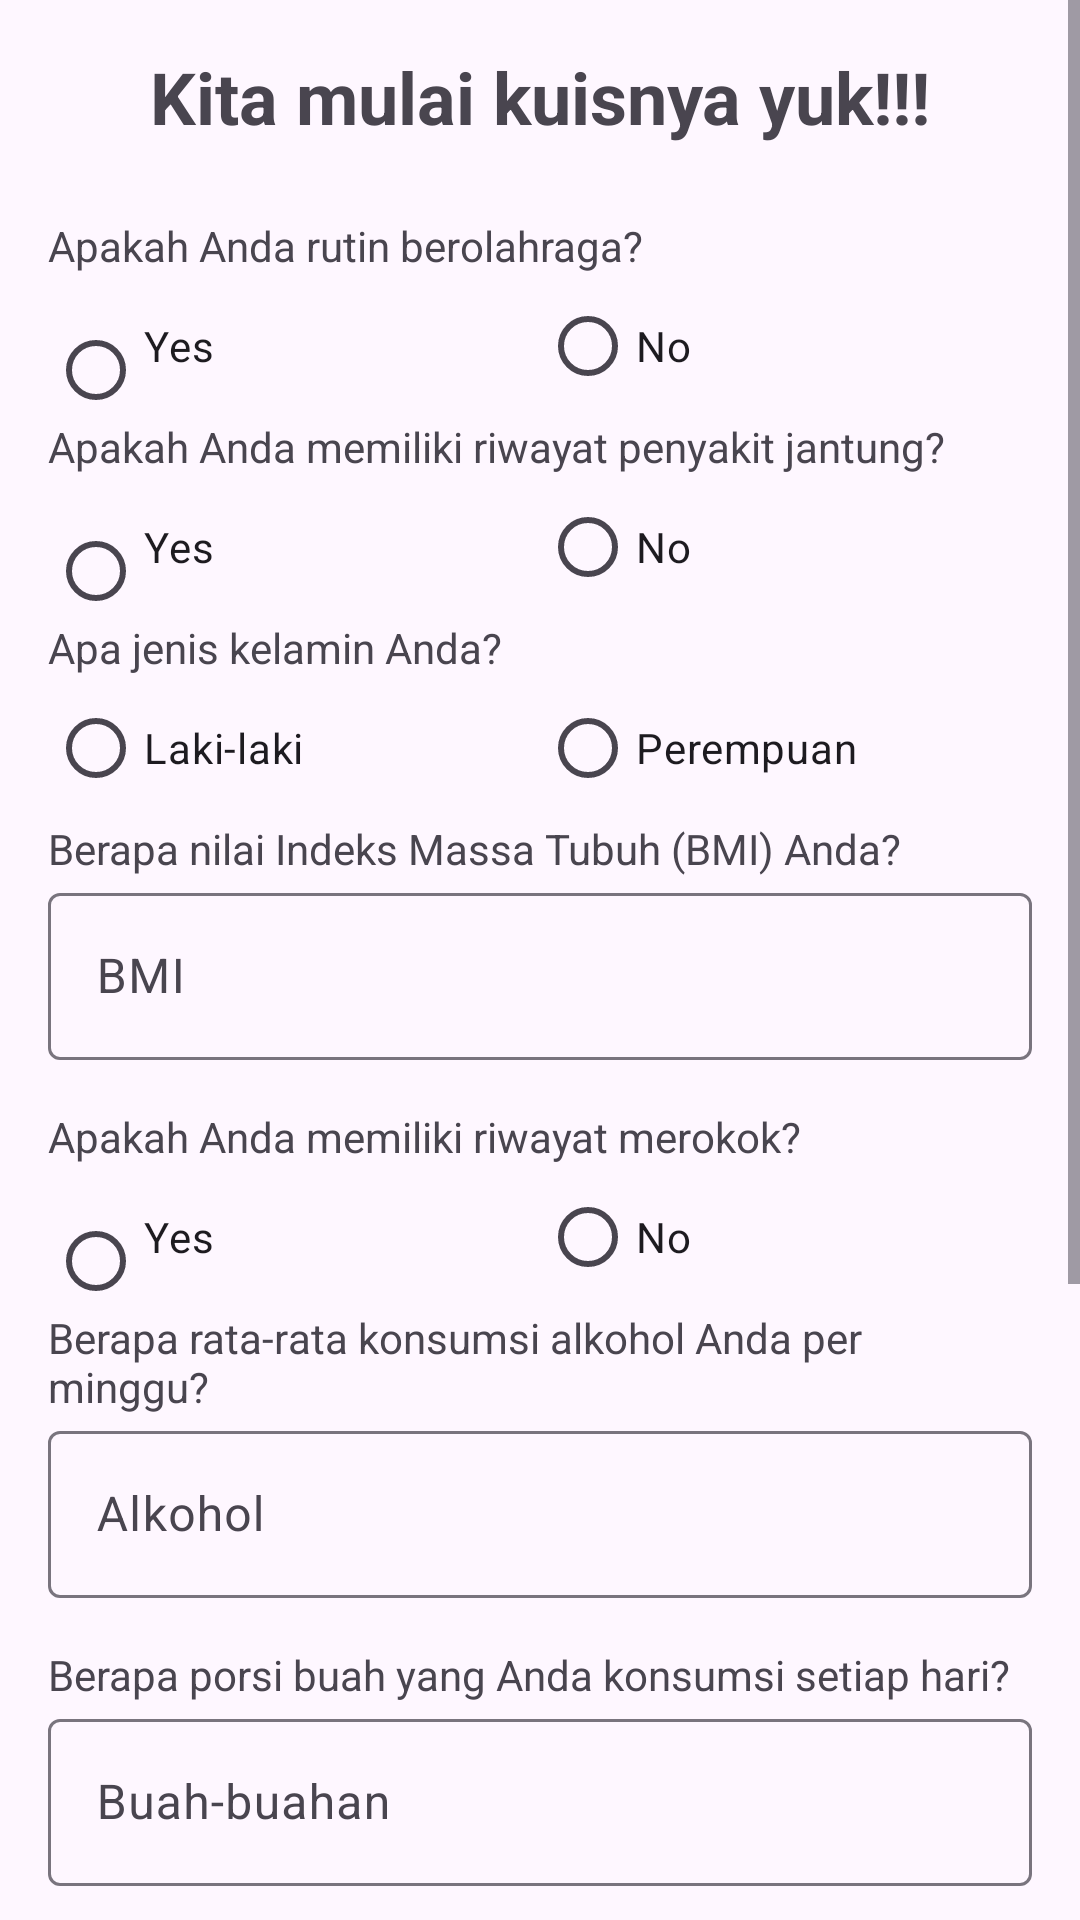

This screen was rendered from an Android layout file. Write that file and the resources it references.
<!-- AndroidManifest.xml: application theme Theme.Heartify -->
<!-- res/layout/activity_prediction.xml -->
<?xml version="1.0" encoding="utf-8"?>

<ScrollView
    xmlns:android="http://schemas.android.com/apk/res/android"
    xmlns:tools="http://schemas.android.com/tools"
    android:id="@+id/activity_form_user_preference"
    android:layout_width="match_parent"
    android:layout_height="match_parent"
    tools:context="com.example.heartify.view.predict.PredictionActivity">

    <LinearLayout
        android:layout_width="match_parent"
        android:layout_height="wrap_content"
        android:orientation="vertical"
        android:padding="16dp">

        <ProgressBar
            android:id="@+id/progressBar"
            android:layout_width="wrap_content"
            android:layout_height="wrap_content"
            android:visibility="gone"
            android:indeterminate="true"
            android:theme="@style/Widget.AppCompat.ProgressBar" />

        <TextView
            android:gravity="center"
            android:layout_width="match_parent"
            android:layout_height="wrap_content"
            android:layout_marginBottom="24dp"
            android:text="@string/quiz"
            android:textSize="24sp"
            android:textStyle="bold" />

        <TextView
            android:layout_width="match_parent"
            android:layout_height="wrap_content"
            android:layout_marginBottom="0dp"
            android:text="@string/exercise" />

        <RadioGroup
            android:id="@+id/edt_olahraga"
            android:layout_width="match_parent"
            android:layout_height="wrap_content"
            android:layout_marginBottom="0dp"
            android:orientation="horizontal">

            <RadioButton
                android:id="@+id/rb_yes1"
                android:layout_width="match_parent"
                android:layout_height="wrap_content"
                android:layout_weight="1"
                android:text="@string/yes1" />

            <RadioButton
                android:id="@+id/rb_no1"
                android:layout_width="match_parent"
                android:layout_height="wrap_content"
                android:layout_weight="1"
                android:text="@string/no1" />
        </RadioGroup>

        <TextView
            android:layout_width="match_parent"
            android:layout_height="wrap_content"
            android:layout_marginBottom="0dp"
            android:text="@string/heart_disease" />

        <RadioGroup
            android:id="@+id/edt_hearts"
            android:layout_width="match_parent"
            android:layout_height="wrap_content"
            android:layout_marginBottom="0dp"
            android:orientation="horizontal">

            <RadioButton
                android:id="@+id/rb_yes2"
                android:layout_width="match_parent"
                android:layout_height="wrap_content"
                android:layout_weight="1"
                android:text="@string/yes1" />

            <RadioButton
                android:id="@+id/rb_no2"
                android:layout_width="match_parent"
                android:layout_height="wrap_content"
                android:layout_weight="1"
                android:text="@string/no1" />
        </RadioGroup>

        <TextView
            android:layout_width="match_parent"
            android:layout_height="wrap_content"
            android:layout_marginBottom="0dp"
            android:text="@string/sex" />

        <RadioGroup
            android:id="@+id/edt_sex"
            android:layout_width="match_parent"
            android:layout_height="wrap_content"
            android:layout_marginBottom="0dp"
            android:orientation="horizontal">

            <RadioButton
                android:id="@+id/rb_yes3"
                android:layout_width="match_parent"
                android:layout_height="wrap_content"
                android:layout_weight="1"
                android:text="@string/lk" />

            <RadioButton
                android:id="@+id/rb_no3"
                android:layout_width="match_parent"
                android:layout_height="wrap_content"
                android:layout_weight="1"
                android:text="@string/pr" />
        </RadioGroup>

        <TextView
            android:layout_width="match_parent"
            android:layout_height="wrap_content"
            android:layout_marginBottom="0dp"
            android:text="@string/bmi" />

        <com.google.android.material.textfield.TextInputLayout
            android:layout_width="match_parent"
            android:layout_height="wrap_content"
            android:layout_marginBottom="16dp">

            <EditText
                android:id="@+id/edt_bmi"
                android:layout_width="match_parent"
                android:layout_height="wrap_content"
                android:hint="@string/bmi1"
                android:inputType="number"
                android:maxLines="1" />
        </com.google.android.material.textfield.TextInputLayout>

        <TextView
            android:layout_width="match_parent"
            android:layout_height="wrap_content"
            android:layout_marginBottom="0dp"
            android:text="@string/smoking" />

        <RadioGroup
            android:id="@+id/edt_smoking"
            android:layout_width="match_parent"
            android:layout_height="wrap_content"
            android:layout_marginBottom="0dp"
            android:orientation="horizontal">

            <RadioButton
                android:id="@+id/rb_yes"
                android:layout_width="match_parent"
                android:layout_height="wrap_content"
                android:layout_weight="1"
                android:text="@string/yes1" />

            <RadioButton
                android:id="@+id/rb_no"
                android:layout_width="match_parent"
                android:layout_height="wrap_content"
                android:layout_weight="1"
                android:text="@string/no1" />
        </RadioGroup>

        <TextView
            android:layout_width="match_parent"
            android:layout_height="wrap_content"
            android:layout_marginBottom="0dp"
            android:text="@string/alcohol" />

        <com.google.android.material.textfield.TextInputLayout
            android:layout_width="match_parent"
            android:layout_height="wrap_content"
            android:layout_marginBottom="16dp">

            <EditText
                android:id="@+id/edt_alcohol"
                android:layout_width="match_parent"
                android:layout_height="wrap_content"
                android:hint="@string/alcohol1"
                android:inputType="number"
                android:maxLines="1" />
        </com.google.android.material.textfield.TextInputLayout>

        <TextView
            android:layout_width="match_parent"
            android:layout_height="wrap_content"
            android:layout_marginBottom="0dp"
            android:text="@string/fruit" />

        <com.google.android.material.textfield.TextInputLayout
            android:layout_width="match_parent"
            android:layout_height="wrap_content"
            android:layout_marginBottom="16dp">

            <EditText
                android:id="@+id/edt_fruit"
                android:layout_width="match_parent"
                android:layout_height="wrap_content"
                android:hint="@string/fruit1"
                android:inputType="number"
                android:maxLines="1" />
        </com.google.android.material.textfield.TextInputLayout>

        <TextView
            android:layout_width="match_parent"
            android:layout_height="wrap_content"
            android:layout_marginBottom="0dp"
            android:text="@string/vegetables" />

        <com.google.android.material.textfield.TextInputLayout
            android:layout_width="match_parent"
            android:layout_height="wrap_content"
            android:layout_marginBottom="16dp">

            <EditText
                android:id="@+id/edt_vegetables"
                android:layout_width="match_parent"
                android:layout_height="wrap_content"
                android:hint="@string/vegetables1"
                android:inputType="number"
                android:maxLines="1" />
        </com.google.android.material.textfield.TextInputLayout>

        <TextView
            android:layout_width="match_parent"
            android:layout_height="wrap_content"
            android:layout_marginBottom="0dp"
            android:text="@string/fried_potato" />

        <com.google.android.material.textfield.TextInputLayout
            android:layout_width="match_parent"
            android:layout_height="wrap_content"
            android:layout_marginBottom="16dp">

            <EditText
                android:id="@+id/edt_potato"
                android:layout_width="match_parent"
                android:layout_height="wrap_content"
                android:hint="@string/potato1"
                android:inputType="number"
                android:maxLines="1" />
        </com.google.android.material.textfield.TextInputLayout>

        
        <Button
            android:id="@+id/btn_save"
            android:layout_width="match_parent"
            android:layout_height="wrap_content"
            android:layout_marginTop="24dp"
            android:text="@string/result"
            android:gravity="center" />

    </LinearLayout>
</ScrollView>
<!-- resources referenced by this layout -->
<resources>
  <string name="alcohol">Berapa rata-rata konsumsi alkohol Anda per minggu?</string>
  <string name="alcohol1">Alkohol</string>
  <string name="bmi">Berapa nilai Indeks Massa Tubuh (BMI) Anda?</string>
  <string name="bmi1">BMI</string>
  <string name="exercise">Apakah Anda rutin berolahraga?</string>
  <string name="fried_potato">Berapa porsi kentang goreng yang Anda konsumsi setiap minggu?</string>
  <string name="fruit">Berapa porsi buah yang Anda konsumsi setiap hari?</string>
  <string name="fruit1">Buah-buahan</string>
  <string name="heart_disease">Apakah Anda memiliki riwayat penyakit jantung?</string>
  <string name="lk">Laki-laki</string>
  <string name="no1">No</string>
  <string name="potato1">Potato</string>
  <string name="pr">Perempuan</string>
  <string name="quiz">Kita mulai kuisnya yuk!!!</string>
  <string name="result">Hasil</string>
  <string name="sex">Apa jenis kelamin Anda?</string>
  <string name="smoking">Apakah Anda memiliki riwayat merokok?</string>
  <string name="vegetables">Berapa porsi sayuran hijau yang Anda konsumsi setiap hari?</string>
  <string name="vegetables1">Sayuran</string>
  <string name="yes1">Yes\n</string>
  <style name="Theme.Heartify" parent="Base.Theme.Heartify" />
  <style name="Base.Theme.Heartify" parent="Theme.Material3.DayNight.NoActionBar">
          
          <item name="colorPrimary">@color/purple_500</item>
          <item name="colorPrimaryVariant">@color/purple_700</item>
          <item name="colorOnPrimary">@color/white</item>
          
          <item name="colorSecondary">@color/teal_200</item>
          <item name="colorSecondaryVariant">@color/teal_700</item>
          <item name="colorOnSecondary">@color/black</item>
          
          <item name="android:statusBarColor" tools:targetApi="l">?attr/colorPrimaryVariant</item>
          
      </style>
  <color name="purple_500">#FF6200EE</color>
  <color name="purple_700">#FF3700B3</color>
  <color name="white">#FFFFFFFF</color>
  <color name="teal_200">#FF03DAC5</color>
  <color name="teal_700">#FF018786</color>
  <color name="black">#FF000000</color>
</resources>
